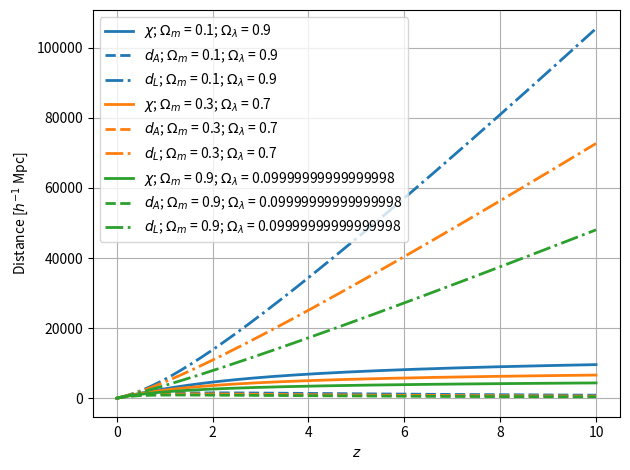

The matplotlib source for this figure:
import matplotlib.pyplot as plt
import numpy as np
from scipy.integrate import quad

H_0 = 73.2
omega_r = 0.0001
coeff = 3 * 10**3


def H(z, omega_m, omega_r, omega_lambda):  # on sort le H_0
    a = 1 / (1 + z)
    hubble_rate = np.sqrt(omega_m * a**-3 + omega_r * a**-4 + omega_lambda)
    return hubble_rate


def invH(z_prime, omega_m, omega_r, omega_lambda):
    return 1 / H(z_prime, omega_m, omega_r, omega_lambda)


def khi(z, omega_m, omega_r, omega_lambda):
    res, err = quad(invH, 0, z, args=(omega_m, omega_r, omega_lambda))
    return res * coeff


def d_A(z, omega_m, omega_r, omega_lambda):
    a = 1 / (1 + z)
    return a * khi(z, omega_m, omega_r, omega_lambda)


def d_L(z, omega_m, omega_r, omega_lambda):
    a = 1 / (1 + z)
    return khi(z, omega_m, omega_r, omega_lambda) / a


z_values = np.linspace(0, 10, 1000)
omega_m_list = [0.1, 0.3, 0.9]


for i, om in enumerate(omega_m_list):
    omega_lambda = 1 - om  # univers plat
    parameters = {"omega_m": om, "omega_r": omega_r, "omega_lambda": omega_lambda}
    khi_values = [khi(z, **parameters) for z in z_values]
    d_A_values = [d_A(z, **parameters) for z in z_values]
    d_L_values = [d_L(z, **parameters) for z in z_values]
    # H = H(z_values, om, omega_r, omega_lambda)
    plt.plot(
        z_values,
        khi_values,
        linestyle="-",
        color=f"C{i}",
        linewidth=2,
        label=f"$\chi$; $\Omega_m$ = {om}; $\Omega_\lambda$ = {omega_lambda}",
    )
    plt.plot(
        z_values,
        d_A_values,
        linestyle="--",
        color=f"C{i}",
        linewidth=2,
        label=f"$d_A$; $\Omega_m$ = {om}; $\Omega_\lambda$ = {omega_lambda}",
    )
    plt.plot(
        z_values,
        d_L_values,
        linestyle="-.",
        color=f"C{i}",
        linewidth=2,
        label=f"$d_L$; $\Omega_m$ = {om}; $\Omega_\lambda$ = {omega_lambda}",
    )


plt.xlabel("$z$")
plt.ylabel("Distance [$h^{-1}$ Mpc]")
plt.grid(True)
plt.legend()
plt.tight_layout()
plt.show()
